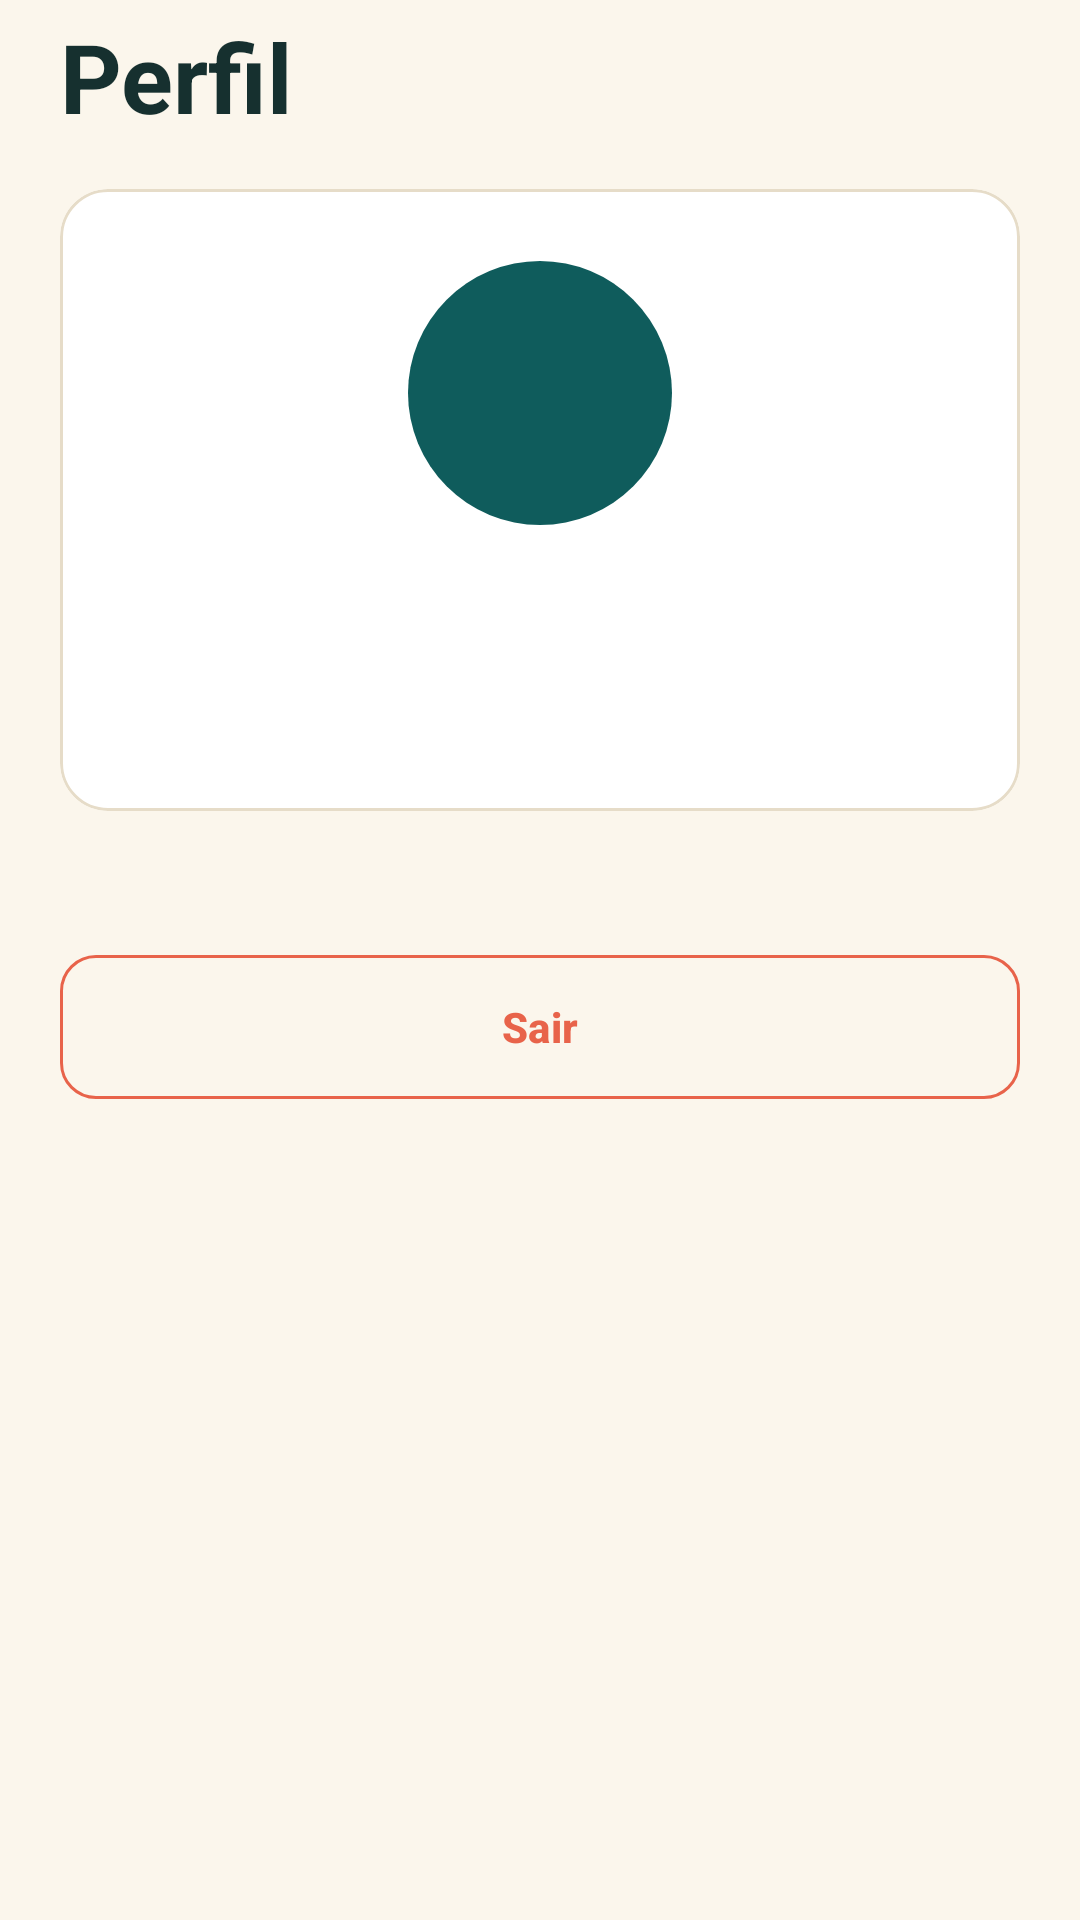

Layout XML and referenced resources for this Android screen:
<!-- AndroidManifest.xml: application theme Theme.Booki -->
<!-- res/layout/fragment_perfil.xml -->
<?xml version="1.0" encoding="utf-8"?>
<ScrollView xmlns:android="http://schemas.android.com/apk/res/android"
    xmlns:app="http://schemas.android.com/apk/res-auto"
    android:layout_width="match_parent"
    android:layout_height="match_parent"
    android:background="@color/booki_fundo">

    <LinearLayout
        android:id="@+id/conteudoPerfil"
        android:layout_width="match_parent"
        android:layout_height="wrap_content"
        android:orientation="vertical"
        android:paddingHorizontal="20dp"
        android:paddingTop="4dp"
        android:paddingBottom="24dp">

        <TextView
            android:layout_width="wrap_content"
            android:layout_height="wrap_content"
            android:text="@string/nav_perfil"
            android:textColor="@color/booki_texto"
            android:textSize="32sp"
            android:textStyle="bold" />

        <com.google.android.material.card.MaterialCardView
            android:layout_width="match_parent"
            android:layout_height="wrap_content"
            android:layout_marginTop="16dp"
            app:cardBackgroundColor="@color/booki_superficie"
            app:cardCornerRadius="16dp"
            app:cardElevation="0dp"
            app:strokeColor="@color/booki_borda"
            app:strokeWidth="1dp">

            <LinearLayout
                android:layout_width="match_parent"
                android:layout_height="wrap_content"
                android:gravity="center_horizontal"
                android:orientation="vertical"
                android:padding="24dp">

                <ImageView
                    android:layout_width="88dp"
                    android:layout_height="88dp"
                    android:background="@drawable/fundo_avatar"
                    android:contentDescription="@null"
                    android:padding="18dp"
                    android:src="@drawable/ic_perfil"
                    app:tint="@color/white" />

                <TextView
                    android:id="@+id/txtNomePerfil"
                    android:layout_width="wrap_content"
                    android:layout_height="wrap_content"
                    android:layout_marginTop="16dp"
                    android:textAppearance="@style/Booki.Titulo" />

                <TextView
                    android:id="@+id/txtEmailPerfil"
                    android:layout_width="wrap_content"
                    android:layout_height="wrap_content"
                    android:layout_marginTop="4dp"
                    android:textColor="@color/booki_texto_secundario" />
            </LinearLayout>
        </com.google.android.material.card.MaterialCardView>

        <LinearLayout
            android:id="@+id/painelEstatisticas"
            android:layout_width="match_parent"
            android:layout_height="wrap_content"
            android:layout_marginTop="20dp"
            android:orientation="vertical" />

        <com.google.android.material.button.MaterialButton
            android:id="@+id/btnSair"
            style="@style/Widget.Material3.Button.OutlinedButton"
            android:layout_width="match_parent"
            android:layout_height="56dp"
            android:layout_marginTop="24dp"
            android:text="@string/sair"
            android:textColor="@color/booki_coral"
            android:textStyle="bold"
            app:cornerRadius="12dp"
            app:icon="@drawable/ic_sair"
            app:iconGravity="textStart"
            app:iconTint="@color/booki_coral"
            app:strokeColor="@color/booki_coral" />
    </LinearLayout>
</ScrollView>
<!-- resources referenced by this layout -->
<resources>
  <color name="booki_borda">#E6DCC8</color>
  <color name="booki_coral">#E8634A</color>
  <color name="booki_fundo">#FBF6EC</color>
  <color name="booki_superficie">#FFFFFF</color>
  <color name="booki_texto">#16302F</color>
  <color name="booki_texto_secundario">#3F5755</color>
  <color name="white">#FFFFFF</color>
  <!-- drawable fundo_avatar (drawable) -->
  <?xml version="1.0" encoding="utf-8"?>
  <shape xmlns:android="http://schemas.android.com/apk/res/android" android:shape="oval">
      <solid android:color="@color/booki_primaria" />
  </shape>
  <string name="nav_perfil">Perfil</string>
  <string name="sair">Sair</string>
  <style name="Booki.Titulo" parent="TextAppearance.Material3.HeadlineSmall">
          <item name="android:textColor">@color/booki_texto</item>
          <item name="android:textStyle">bold</item>
      </style>
  <style name="Theme.Booki" parent="Theme.Material3.Light.NoActionBar">
          <item name="colorPrimary">@color/booki_primaria</item>
          <item name="colorOnPrimary">@color/white</item>
          <item name="colorPrimaryContainer">@color/booki_indicador_nav</item>
          <item name="colorOnPrimaryContainer">@color/booki_texto</item>
          <item name="colorSecondary">@color/booki_secundaria</item>
          <item name="colorOnSecondary">@color/booki_texto</item>
          <item name="colorSecondaryContainer">#FCE4C2</item>
          <item name="colorOnSecondaryContainer">@color/booki_texto</item>
          <item name="android:colorBackground">@color/booki_fundo</item>
          <item name="colorSurface">@color/booki_superficie</item>
          <item name="colorSurfaceVariant">@color/booki_card_suave</item>
          <item name="colorOnSurface">@color/booki_texto</item>
          <item name="colorOnSurfaceVariant">@color/booki_texto_secundario</item>
          <item name="colorOutline">@color/booki_borda</item>
          <item name="android:statusBarColor">@color/booki_fundo</item>
          <item name="android:windowLightStatusBar">true</item>
      </style>
  <color name="booki_primaria">#0F5C5C</color>
  <color name="booki_indicador_nav">#E3EFEF</color>
  <color name="booki_secundaria">#F2A33A</color>
  <color name="booki_card_suave">#F3EBDC</color>
</resources>
